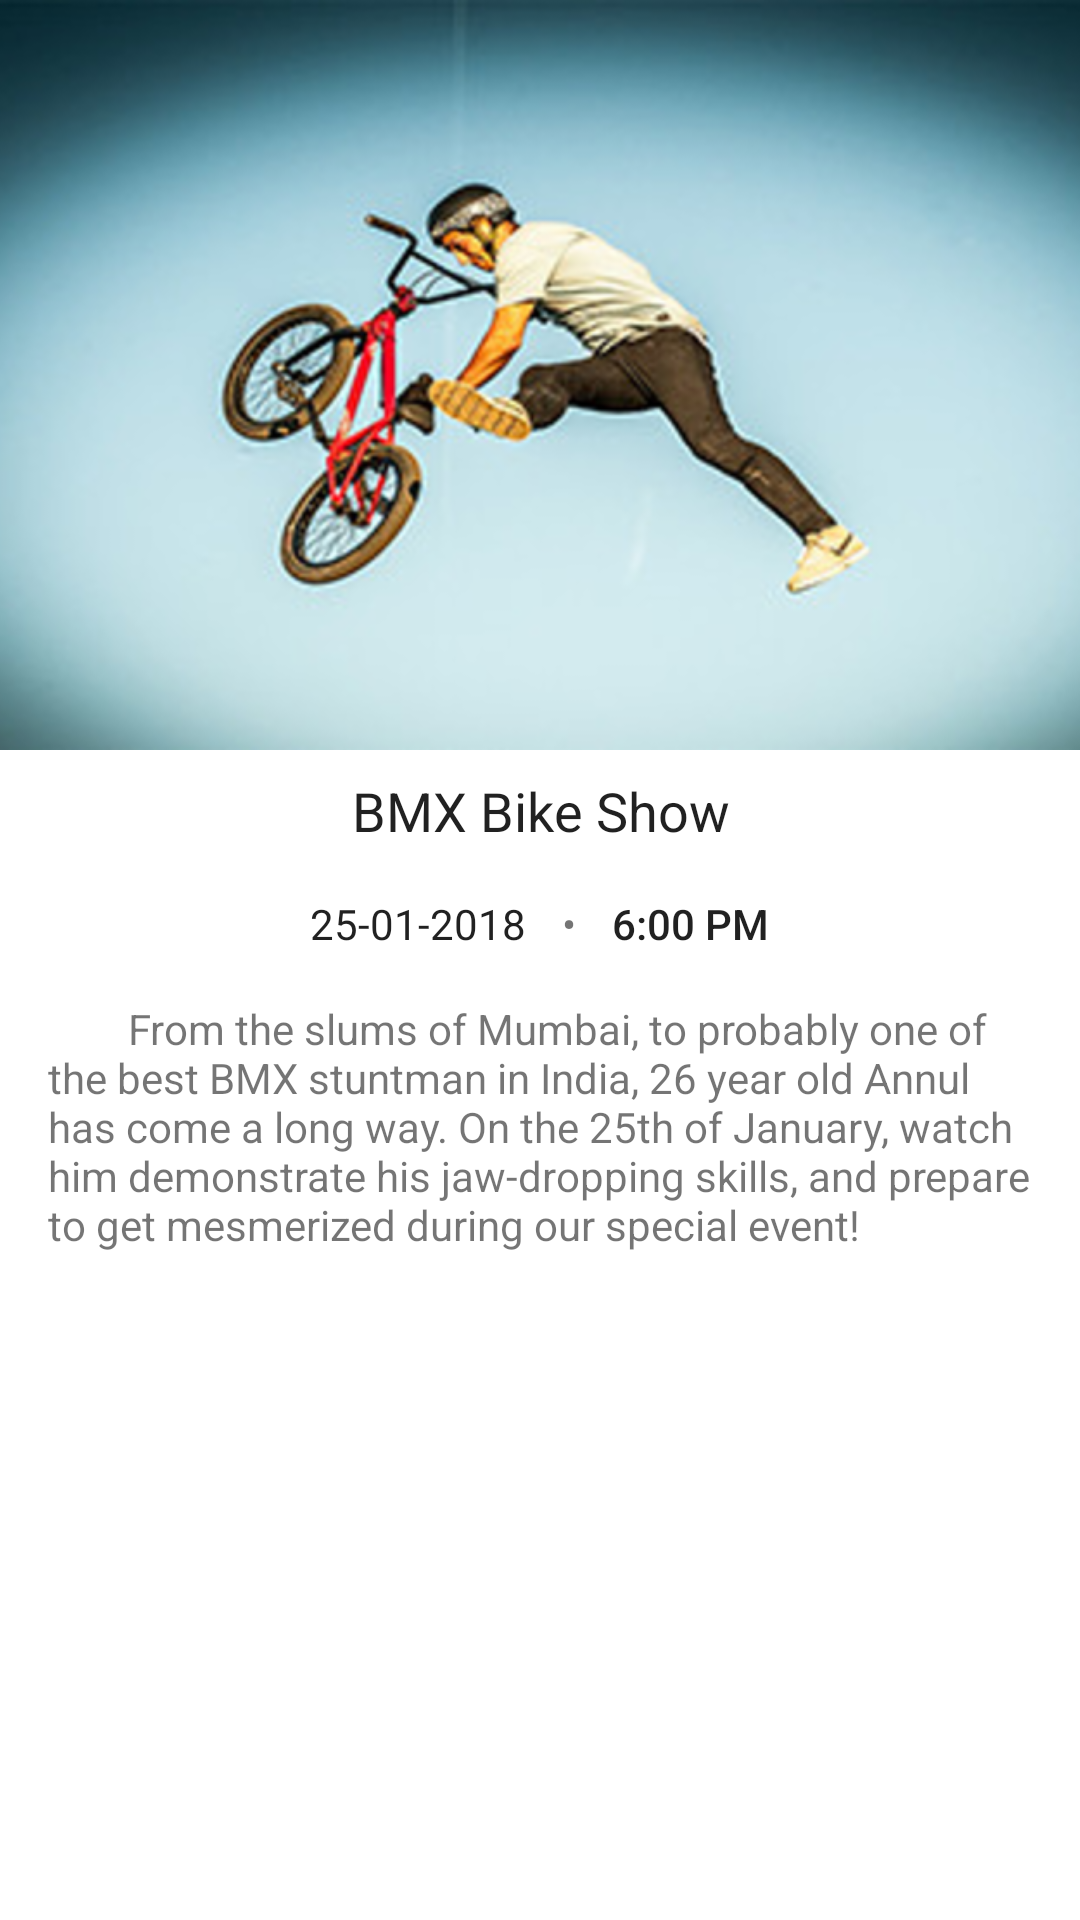

Produce the Android XML layout that renders to this screen, including the resource entries it uses.
<!-- AndroidManifest.xml: application theme AppTheme -->
<!-- res/layout/fragment_detail2.xml -->
<?xml version="1.0" encoding="utf-8"?>
<LinearLayout xmlns:android="http://schemas.android.com/apk/res/android"
    android:layout_width="match_parent"
    android:layout_height="match_parent"
    android:background="#ffffff"
    android:orientation="vertical">

    <ImageView
        android:id="@+id/detailImage"
        android:layout_width="match_parent"
        android:layout_height="250dp"
        android:scaleType="centerCrop"
        android:src="@drawable/bmx"
        android:transitionName="@string/simple_fragment_transition" />

    <LinearLayout
        android:layout_width="match_parent"
        android:layout_height="wrap_content"
        android:orientation="horizontal">

        <TextView
            android:layout_width="0dp"
            android:layout_height="wrap_content"
            android:layout_weight="1"
            android:padding="8dp"
            android:gravity="center"
            android:text="@string/name2"
            style="@style/AppTheme.Headline"
            android:transitionName="@string/simple_fragment_transition"
            android:textSize="18sp"/>

    </LinearLayout>

    <LinearLayout
        android:layout_width="match_parent"
        android:layout_height="wrap_content"
        android:gravity="center"
        android:orientation="horizontal">

        <TextView
            android:layout_width="wrap_content"
            android:layout_height="wrap_content"
            android:text="@string/date2"
            style="@style/AppTheme.Body1"
            android:transitionName="@string/simple_fragment_transition"
            android:padding="8dp" />

        <TextView
            style="@style/AppTheme.TextDivider"
            android:text="@string/divider_bullet" />

        <TextView
            android:layout_width="wrap_content"
            android:layout_height="wrap_content"
            style="@style/AppTheme.Body2"
            android:transitionName="@string/simple_fragment_transition"
            android:padding="8dp"
            android:text="@string/time1"/>

    </LinearLayout>

    <TextView
        android:id="@+id/detailText"
        android:layout_width="match_parent"
        android:layout_height="wrap_content"
        android:paddingTop="8dp"
        android:paddingBottom="16dp"
        android:paddingStart="16dp"
        android:paddingEnd="16dp"
        android:text="@string/detail2" />

</LinearLayout>
<!-- resources referenced by this layout -->
<resources>
  <!-- drawable bmx: png bitmap (drawable-hdpi, 99008 bytes) -->
  <string name="date2">25-01-2018</string>
  <string name="detail2">\u0009\u0009\u0009\u0009From the slums of Mumbai, to probably one of the best BMX stuntman in India, 26 year old Annul has come a long way. On the 25th of January, watch him demonstrate his jaw-dropping skills, and prepare to get mesmerized during our special event!</string>
  <string name="divider_bullet">•</string>
  <string name="name2">BMX Bike Show</string>
  <string name="simple_fragment_transition">hello</string>
  <string name="time1">6:00 PM</string>
  <style name="AppTheme.Body1">
          <item name="android:fontFamily">sans-serif</item>
          <item name="android:textSize">14sp</item>
      </style>
  <style name="AppTheme.Body2">
          <item name="android:fontFamily">sans-serif-medium</item>
          <item name="android:textSize">14sp</item>
      </style>
  <style name="AppTheme.Headline">
          <item name="android:fontFamily">sans-serif</item>
          <item name="android:textSize">24sp</item>
      </style>
  <style name="AppTheme.TextDivider">
          <item name="android:layout_width">wrap_content</item>
          <item name="android:layout_height">wrap_content</item>
          <item name="android:layout_marginLeft">4dp</item>
          <item name="android:layout_marginRight">4dp</item>
          <item name="android:textColor">@color/greySecondary</item>
      </style>
  <style name="AppTheme" parent="Theme.AppCompat.Light.DarkActionBar">
          
          <item name="colorPrimary">@color/colorPrimary</item>
          <item name="colorPrimaryDark">@color/colorPrimaryDark</item>
          <item name="colorAccent">@color/colorAccent</item>
      </style>
  <color name="greySecondary">#8B000000</color>
  <color name="colorPrimary">#212121</color>
  <color name="colorPrimaryDark">#000000</color>
  <color name="colorAccent">#000000</color>
</resources>
